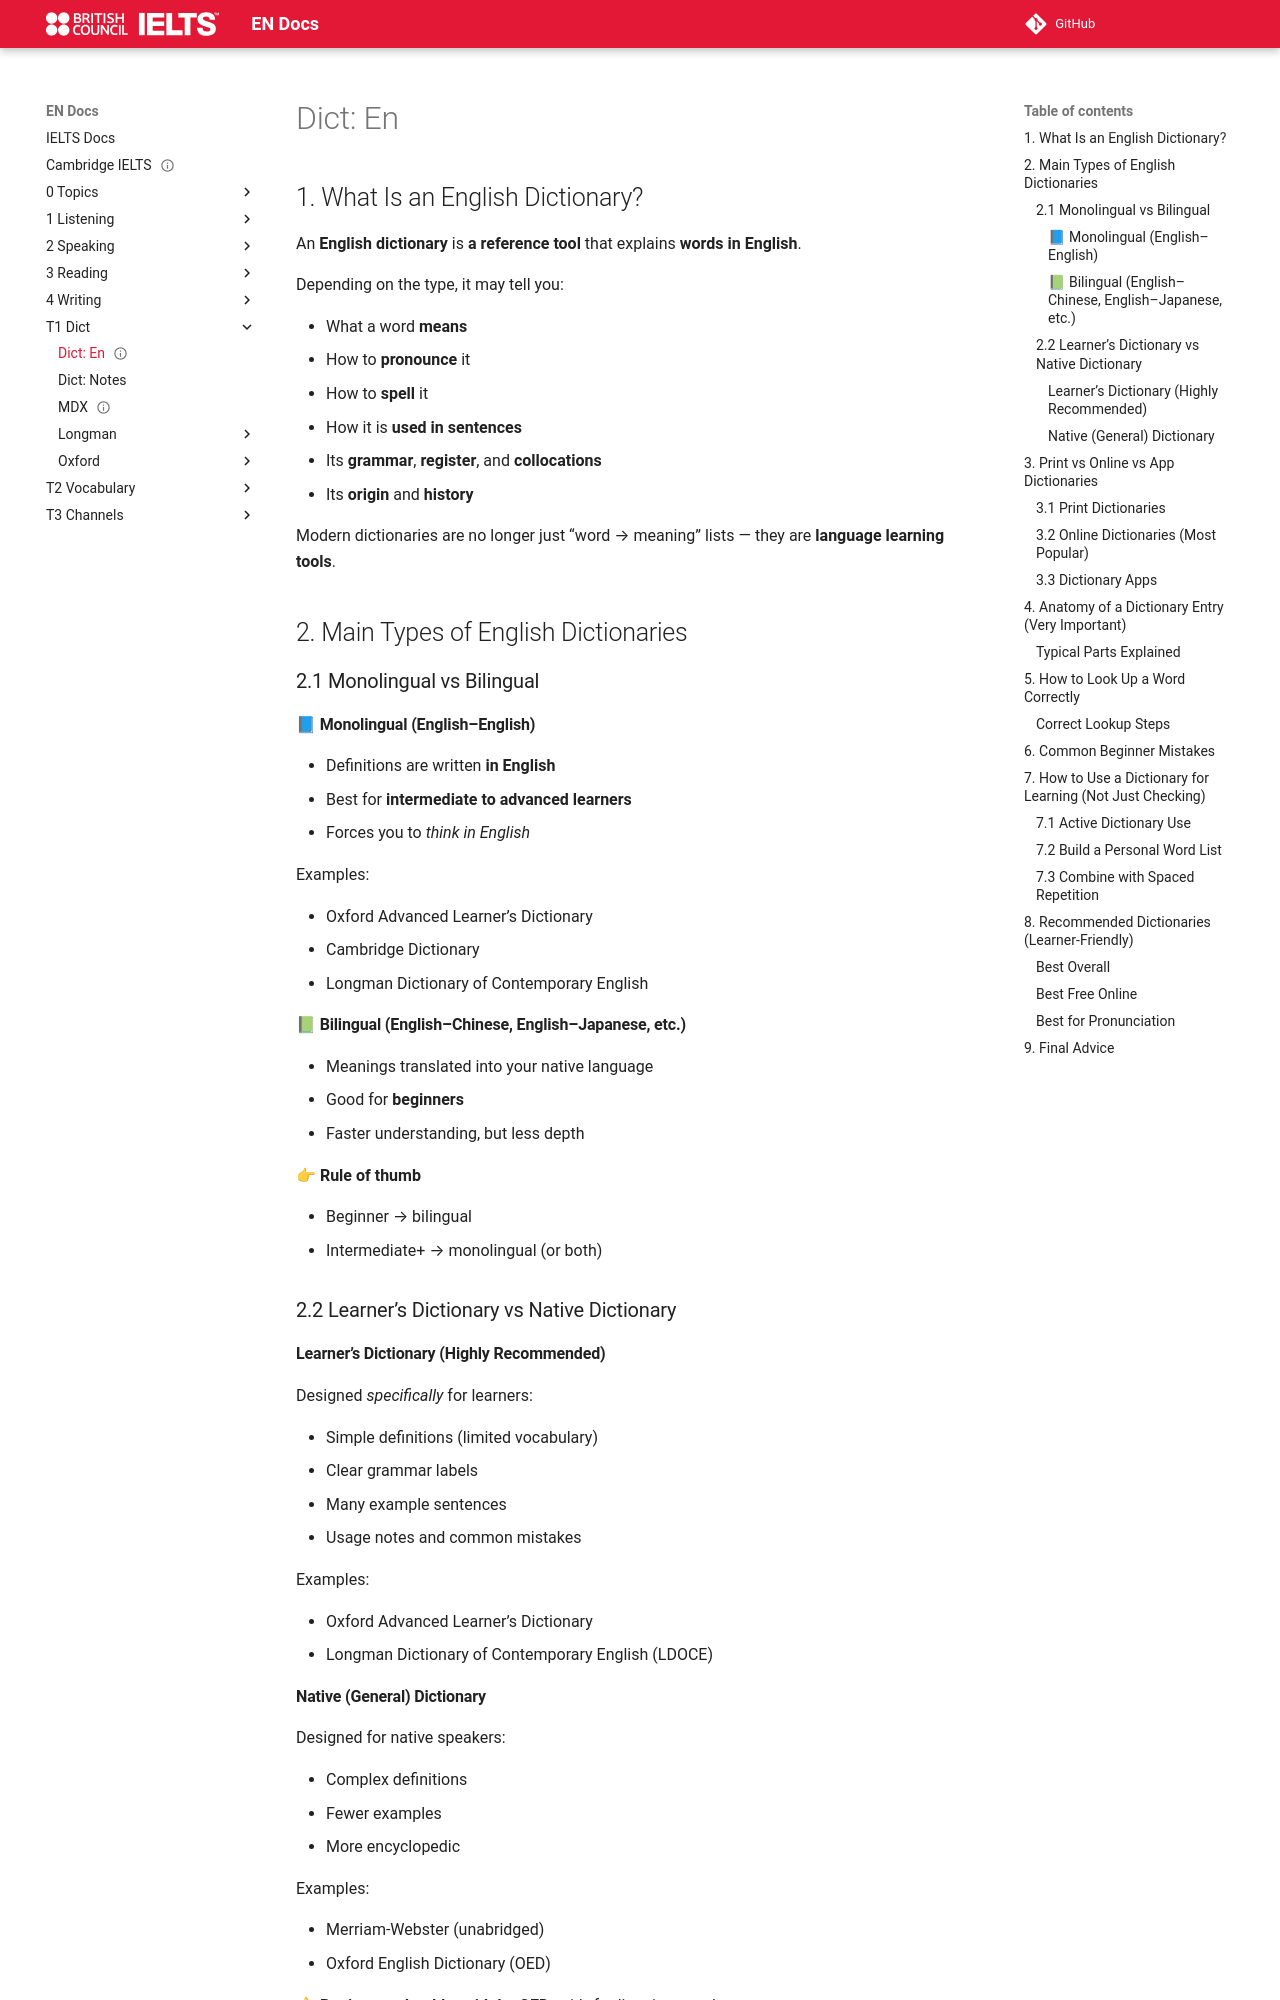

repository: abotw/Docs-IELTS · page: T1-Dict/dict-en/index.html · generator: mkdocs

---
title: "Dict: En"
status: done
---

## 1. What Is an English Dictionary?

An **English dictionary** is **a reference tool** that explains **words in English**.

Depending on the type, it may tell you:

-   What a word **means**
-   How to **pronounce** it
-   How to **spell** it
-   How it is **used in sentences**
-   Its **grammar**, **register**, and **collocations**
-   Its **origin** and **history**

Modern dictionaries are no longer just “word → meaning” lists — they are **language learning tools**.

## 2. Main Types of English Dictionaries

### 2.1 Monolingual vs Bilingual

#### 📘 Monolingual (English–English)

-   Definitions are written **in English**
-   Best for **intermediate to advanced learners**
-   Forces you to *think in English*

Examples:

-   Oxford Advanced Learner’s Dictionary
-   Cambridge Dictionary
-   Longman Dictionary of Contemporary English

#### 📗 Bilingual (English–Chinese, English–Japanese, etc.)

-   Meanings translated into your native language
-   Good for **beginners**
-   Faster understanding, but less depth

👉 **Rule of thumb**

-   Beginner → bilingual
-   Intermediate+ → monolingual (or both)

### 2.2 Learner’s Dictionary vs Native Dictionary

#### Learner’s Dictionary (Highly Recommended)

Designed *specifically* for learners:

-   Simple definitions (limited vocabulary)
-   Clear grammar labels
-   Many example sentences
-   Usage notes and common mistakes

Examples:

-   Oxford Advanced Learner’s Dictionary
-   Longman Dictionary of Contemporary English (LDOCE)
